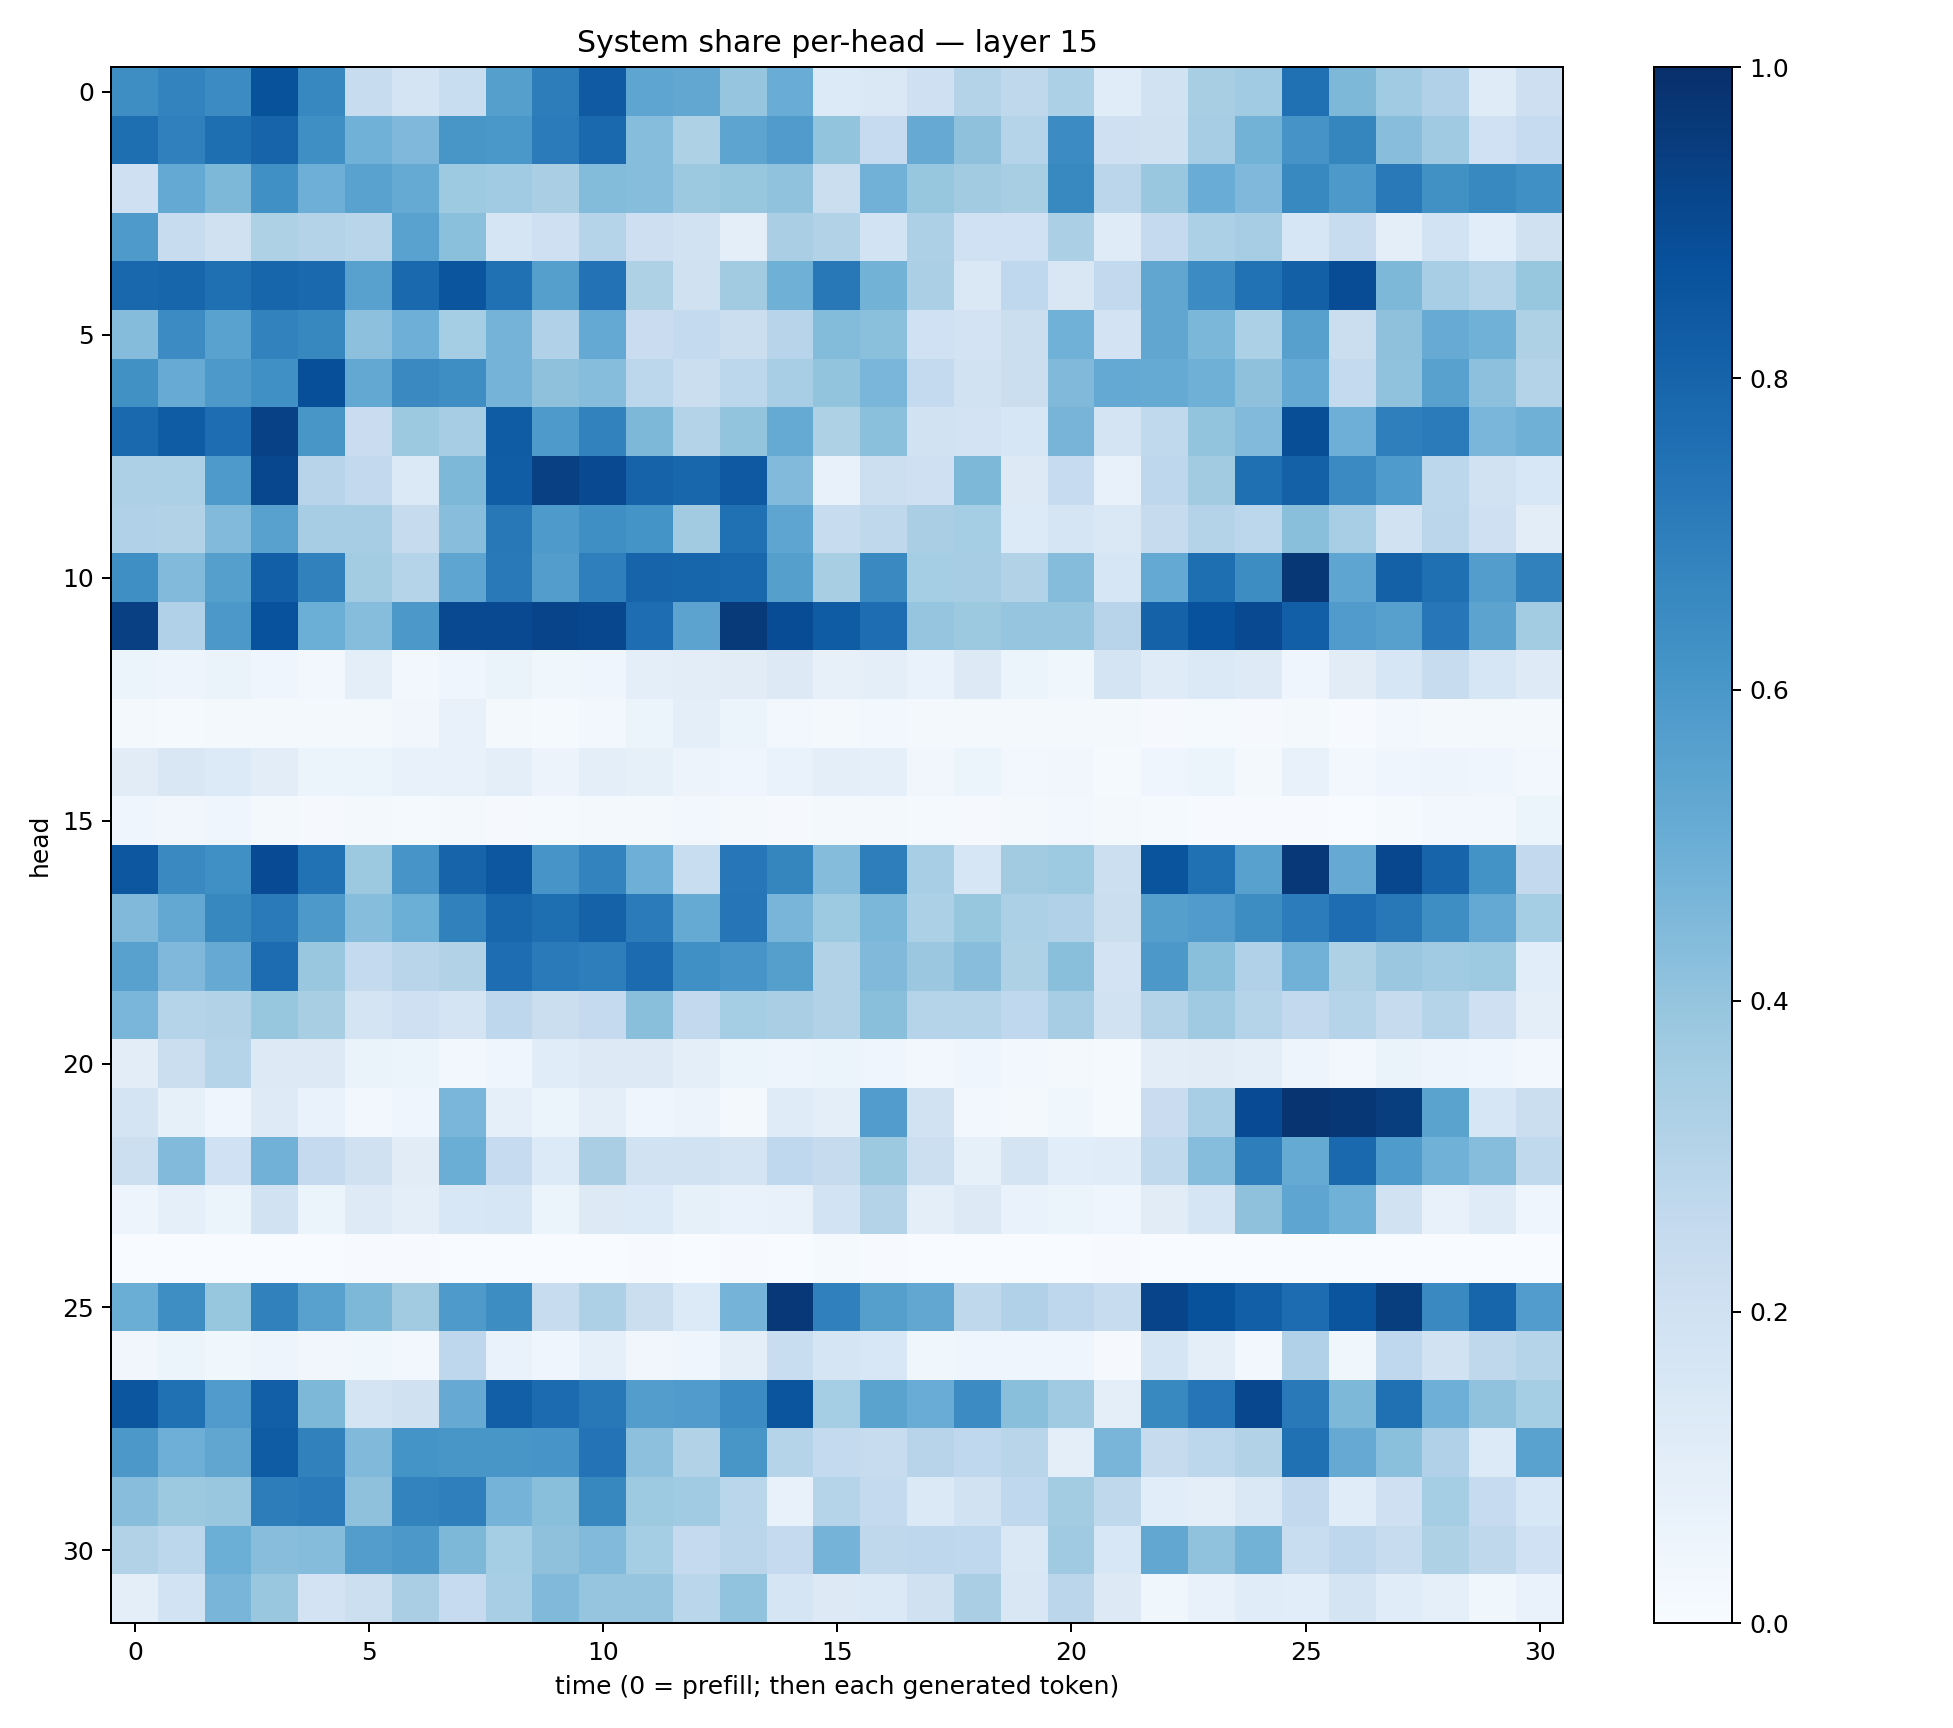

Values plotted in this chart, from the file beside it:
0.6382996, 0.6788941, 0.6461053, 0.86834586, 0.6649863, 0.23880024, 0.17782597, 0.23344322, 0.5653861, 0.7009703, 0.8364146, 0.5375634, 0.52762216, 0.3978714, 0.5057828, 0.13532846, 0.14549057, 0.20567164, 0.3055118, 0.26988995, 0.33043894, 0.11510264, 0.19055378, 0.3406409
0.7612, 0.6885, 0.7602, 0.7983, 0.6349, 0.4859, 0.4523, 0.6054, 0.598, 0.7079, 0.7822, 0.4306, 0.3208, 0.5414, 0.5801, 0.3992, 0.248, 0.5142, 0.4138, 0.3022, 0.6484, 0.2084, 0.1971, 0.3486
0.2066, 0.5226, 0.4532, 0.6315, 0.4959, 0.5537, 0.5178, 0.375, 0.3662, 0.3394, 0.4387, 0.4334, 0.378, 0.3926, 0.4097, 0.2263, 0.4834, 0.3917, 0.3599, 0.3433, 0.6601, 0.284, 0.3846, 0.5063
0.5884, 0.2364, 0.1972, 0.3221, 0.3071, 0.2912, 0.5546, 0.4203, 0.1691, 0.2062, 0.3025, 0.2112, 0.1885, 0.1016, 0.336, 0.3111, 0.1865, 0.3261, 0.2015, 0.2031, 0.334, 0.1177, 0.25, 0.3299
0.7881, 0.7932, 0.7572, 0.7933, 0.7824, 0.5562, 0.7792, 0.8582, 0.7517, 0.5649, 0.7451, 0.3234, 0.1959, 0.3626, 0.4914, 0.7199, 0.477, 0.3336, 0.147, 0.269, 0.1488, 0.2612, 0.5321, 0.6461
0.4351, 0.6449, 0.5508, 0.6811, 0.6625, 0.4145, 0.4951, 0.3534, 0.4761, 0.32, 0.5232, 0.2285, 0.2568, 0.22, 0.2939, 0.441, 0.4211, 0.2027, 0.1833, 0.2248, 0.4878, 0.1819, 0.5313, 0.4577
0.6276, 0.508, 0.5937, 0.6312, 0.8797, 0.5272, 0.6542, 0.6388, 0.4732, 0.4138, 0.433, 0.2778, 0.2228, 0.2799, 0.3453, 0.3998, 0.4614, 0.2563, 0.1953, 0.2195, 0.4491, 0.5214, 0.5182, 0.4905
0.7833, 0.8307, 0.7654, 0.9325, 0.6033, 0.2298, 0.3785, 0.3514, 0.83, 0.5896, 0.6811, 0.4552, 0.307, 0.399, 0.5157, 0.3222, 0.421, 0.1894, 0.1803, 0.1588, 0.4698, 0.1723, 0.2641, 0.3984
0.3248, 0.3314, 0.5868, 0.9092, 0.2953, 0.2582, 0.1402, 0.4551, 0.8257, 0.9346, 0.901, 0.8047, 0.7902, 0.8403, 0.4448, 0.07675, 0.2164, 0.2067, 0.4546, 0.1318, 0.2473, 0.07608, 0.2761, 0.3608
0.3189, 0.3136, 0.445, 0.5575, 0.3512, 0.3515, 0.245, 0.4289, 0.7205, 0.5869, 0.6335, 0.6164, 0.3606, 0.7502, 0.539, 0.2354, 0.2711, 0.3371, 0.3531, 0.1336, 0.1701, 0.1439, 0.2437, 0.3065
0.6367, 0.4435, 0.5648, 0.8167, 0.6855, 0.3581, 0.3041, 0.5374, 0.7159, 0.5738, 0.693, 0.7972, 0.7966, 0.7881, 0.564, 0.3403, 0.6553, 0.3533, 0.351, 0.3141, 0.4355, 0.1611, 0.5207, 0.7607
0.9374, 0.3203, 0.5956, 0.8726, 0.4967, 0.4335, 0.5969, 0.8988, 0.8989, 0.9185, 0.9079, 0.7653, 0.5446, 0.9646, 0.8879, 0.8304, 0.7625, 0.3974, 0.3774, 0.3965, 0.3976, 0.2945, 0.808, 0.8722
0.05249, 0.04733, 0.06609, 0.04465, 0.02759, 0.09655, 0.02588, 0.04638, 0.06532, 0.03658, 0.04592, 0.0965, 0.1055, 0.1094, 0.1267, 0.07899, 0.09636, 0.06777, 0.1319, 0.06069, 0.03743, 0.1722, 0.1174, 0.1394
0.01841, 0.01202, 0.01783, 0.02339, 0.01623, 0.02258, 0.03429, 0.07226, 0.02063, 0.0145, 0.02373, 0.06009, 0.09629, 0.0607, 0.02572, 0.01889, 0.03046, 0.02203, 0.02122, 0.017, 0.02264, 0.0164, 0.008326, 0.01296
0.1116, 0.1521, 0.1342, 0.1037, 0.05983, 0.0603, 0.07515, 0.07631, 0.1012, 0.0577, 0.09628, 0.08399, 0.0572, 0.04247, 0.06779, 0.09845, 0.09059, 0.0332, 0.05867, 0.03017, 0.03143, 0.01406, 0.04153, 0.05086
0.0441, 0.03379, 0.04047, 0.02273, 0.01145, 0.0213, 0.01194, 0.02287, 0.01054, 0.0153, 0.01886, 0.01802, 0.03038, 0.01738, 0.01041, 0.01582, 0.02077, 0.01194, 0.01086, 0.02068, 0.02973, 0.01889, 0.01198, 0.005307
0.8491, 0.6556, 0.6294, 0.8907, 0.7494, 0.3774, 0.6072, 0.7974, 0.8505, 0.6083, 0.6794, 0.4944, 0.2326, 0.7233, 0.67, 0.4356, 0.6968, 0.3449, 0.1603, 0.3621, 0.3741, 0.2151, 0.8625, 0.7537
0.4486, 0.5241, 0.6608, 0.7124, 0.5913, 0.4319, 0.4971, 0.685, 0.7898, 0.761, 0.805, 0.7084, 0.5166, 0.7317, 0.4651, 0.3737, 0.4594, 0.3283, 0.3909, 0.3282, 0.317, 0.2256, 0.5661, 0.5812
0.5563, 0.4531, 0.5152, 0.7676, 0.3875, 0.2575, 0.2909, 0.3154, 0.765, 0.7143, 0.6956, 0.7704, 0.6316, 0.6069, 0.5644, 0.3102, 0.4488, 0.3823, 0.4268, 0.3223, 0.4243, 0.1801, 0.5972, 0.4226
0.4629, 0.3046, 0.3134, 0.3925, 0.3404, 0.1719, 0.2086, 0.178, 0.2757, 0.22, 0.2501, 0.4243, 0.2607, 0.355, 0.3379, 0.3138, 0.4254, 0.3, 0.2984, 0.2679, 0.349, 0.1951, 0.3081, 0.37
0.1032, 0.2263, 0.2991, 0.1319, 0.1261, 0.06496, 0.0599, 0.02803, 0.0455, 0.1147, 0.1299, 0.1264, 0.09967, 0.06051, 0.05018, 0.05361, 0.04447, 0.03062, 0.04424, 0.02744, 0.01778, 0.01538, 0.1047, 0.1103
0.1745, 0.08534, 0.04032, 0.1213, 0.06933, 0.02544, 0.03953, 0.4638, 0.08717, 0.05125, 0.09983, 0.04236, 0.05645, 0.01735, 0.1205, 0.09448, 0.5764, 0.1901, 0.03067, 0.02272, 0.03754, 0.01277, 0.2277, 0.3454
0.2152, 0.4445, 0.2012, 0.4819, 0.2533, 0.1966, 0.1117, 0.5016, 0.2476, 0.1335, 0.3393, 0.1936, 0.1933, 0.1723, 0.2671, 0.2454, 0.3785, 0.215, 0.08412, 0.1751, 0.1093, 0.1145, 0.2639, 0.431
0.04895, 0.0933, 0.0524, 0.1906, 0.06171, 0.1222, 0.0978, 0.1528, 0.1598, 0.06172, 0.1301, 0.1339, 0.08587, 0.06737, 0.07435, 0.1859, 0.3061, 0.09603, 0.1323, 0.06774, 0.05445, 0.03988, 0.1109, 0.1669
0.0004233, 0.0006136, 0.0005275, 0.0003817, 0.0009293, 0.007704, 0.005381, 0.0005574, 0.0001715, 0.0007216, 0.0007963, 0.004147, 0.00135, 0.006232, 0.0002281, 0.01353, 0.006007, 0.0008405, 0.001938, 0.001731, 0.002121, 0.003972, 0.0009725, 0.0002041
0.5001, 0.6375, 0.3944, 0.6868, 0.5582, 0.4535, 0.3632, 0.5866, 0.6417, 0.2377, 0.3275, 0.2202, 0.1364, 0.4728, 0.9686, 0.6908, 0.5662, 0.5281, 0.2701, 0.3183, 0.2763, 0.2347, 0.9187, 0.8707
0.03261, 0.05444, 0.03565, 0.04831, 0.03284, 0.03866, 0.03092, 0.277, 0.06863, 0.03954, 0.09003, 0.03455, 0.04049, 0.1, 0.2311, 0.1714, 0.1553, 0.03845, 0.04254, 0.0405, 0.04022, 0.008785, 0.1709, 0.09935
0.8532, 0.7502, 0.5807, 0.8191, 0.4561, 0.1722, 0.197, 0.5148, 0.8201, 0.7724, 0.7192, 0.5718, 0.5793, 0.648, 0.858, 0.3544, 0.5471, 0.5066, 0.6464, 0.4227, 0.3687, 0.09758, 0.6569, 0.7287
0.5956, 0.4924, 0.534, 0.829, 0.6869, 0.4479, 0.6168, 0.6046, 0.6045, 0.6089, 0.7413, 0.4148, 0.3107, 0.6051, 0.3033, 0.2566, 0.2394, 0.2967, 0.268, 0.2901, 0.09581, 0.4678, 0.2441, 0.2798
0.4278, 0.3769, 0.3862, 0.7031, 0.711, 0.4126, 0.6784, 0.6921, 0.4764, 0.4257, 0.6636, 0.372, 0.366, 0.2885, 0.07617, 0.3023, 0.256, 0.1391, 0.1901, 0.2677, 0.3567, 0.2718, 0.1081, 0.09418
0.3123, 0.2787, 0.4966, 0.4288, 0.4363, 0.5729, 0.5969, 0.4564, 0.3519, 0.4114, 0.4447, 0.3542, 0.2528, 0.2835, 0.2504, 0.4747, 0.272, 0.2751, 0.269, 0.1458, 0.3703, 0.1542, 0.528, 0.4094
0.09796, 0.1848, 0.468, 0.3891, 0.1827, 0.2161, 0.3391, 0.2495, 0.3469, 0.4477, 0.396, 0.3966, 0.2868, 0.4028, 0.1666, 0.1299, 0.1381, 0.1987, 0.3372, 0.1506, 0.2844, 0.1283, 0.03813, 0.07699
